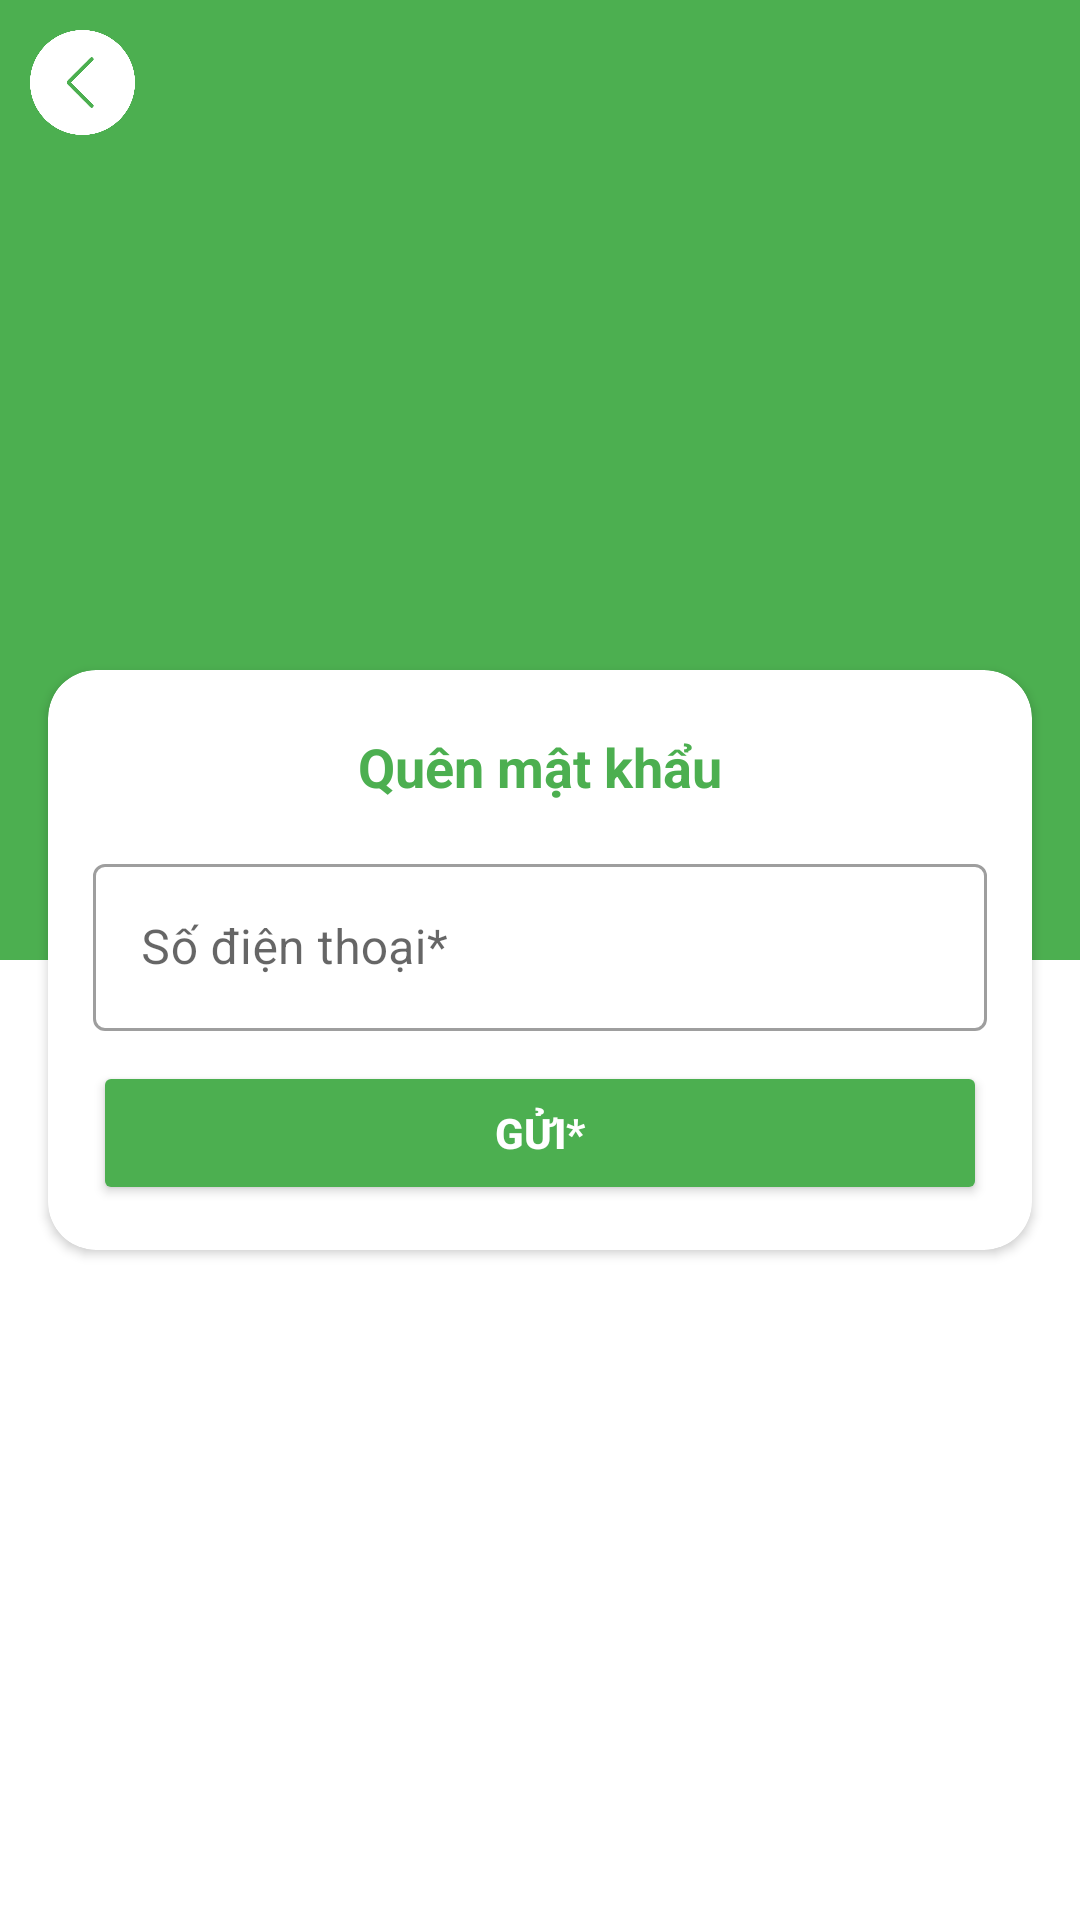

Reconstruct the res/layout file that produces this screen, plus the resources it refers to.
<!-- AndroidManifest.xml: application theme Theme.PharmacyCounter -->
<!-- res/layout/fragment_forgot_password.xml -->
<?xml version="1.0" encoding="utf-8"?>
<FrameLayout xmlns:android="http://schemas.android.com/apk/res/android"
    xmlns:tools="http://schemas.android.com/tools"
    android:layout_width="match_parent"
    android:layout_height="match_parent"
    xmlns:app="http://schemas.android.com/apk/res-auto"
    tools:context=".presentation.ui.registration.forgotpassword.ForgotPasswordFragment">

    <androidx.constraintlayout.widget.ConstraintLayout
        android:layout_width="match_parent"
        android:layout_height="match_parent">

        <LinearLayout
            android:id="@+id/linearLayout"
            android:layout_width="0dp"
            android:layout_height="0dp"
            android:background="#fff"
            android:orientation="vertical"
            app:layout_constraintBottom_toBottomOf="parent"
            app:layout_constraintEnd_toEndOf="parent"
            app:layout_constraintStart_toStartOf="parent"
            app:layout_constraintTop_toTopOf="parent">

            <LinearLayout
                android:layout_width="match_parent"
                android:layout_height="0dp"
                android:layout_weight="1"
                android:background="#4CAF50" >
                <ImageView
                    android:layout_width="35dp"
                    android:layout_height="35dp"
                    android:src="@drawable/back_arrow"
                    android:layout_margin="10dp"/>
            </LinearLayout>

            <LinearLayout
                android:layout_width="match_parent"
                android:layout_height="0dp"
                android:layout_weight="1"
                android:background="#FFFFFF" />
        </LinearLayout>

        <androidx.cardview.widget.CardView
            android:id="@+id/cardView2"
            android:layout_width="0dp"
            android:layout_height="wrap_content"
            android:layout_margin="16dp"
            app:cardCornerRadius="16dp"
            app:layout_constraintBottom_toBottomOf="@+id/linearLayout"
            app:layout_constraintEnd_toEndOf="parent"
            app:layout_constraintStart_toStartOf="parent"
            app:layout_constraintTop_toTopOf="parent">

            <LinearLayout
                android:layout_width="match_parent"
                android:layout_height="match_parent"
                android:gravity="center"
                android:orientation="vertical"
                android:padding="10dp">
                <TextView
                    android:layout_width="wrap_content"
                    android:layout_height="wrap_content"
                    android:layout_margin="10dp"
                    android:text="@string/qu_n_m_t_kh_u"
                    android:textColor="#4CAF50"
                    android:textStyle="bold"
                    android:textSize="18sp"/>
                <com.google.android.material.textfield.TextInputLayout
                    android:id="@+id/counter_sign_up_layoutEdIdDiscount"
                    android:layout_width="match_parent"
                    android:layout_height="wrap_content"
                    android:hint="@string/title_edittext_forgot_sdt"
                    app:helperText=""
                    app:helperTextTextColor="#FF0000"
                    android:layout_margin="5dp"
                    style="@style/Widget.MaterialComponents.TextInputLayout.OutlinedBox">

                    <com.google.android.material.textfield.TextInputEditText
                        android:id="@+id/dialog_bill_edIdDiscount"
                        android:layout_width="match_parent"
                        android:layout_height="wrap_content"
                        android:maxLength="10"
                        android:singleLine="true"
                        android:lines="1"
                        />

                </com.google.android.material.textfield.TextInputLayout>

                <androidx.appcompat.widget.AppCompatButton
                    android:layout_width="match_parent"
                    android:layout_height="wrap_content"
                    android:backgroundTint="#4CAF50"
                    android:text="@string/title_button_forgot"
                    android:layout_margin="5dp"
                    android:textColor="@color/white"
                    android:textStyle="bold"
                    />
            </LinearLayout>
        </androidx.cardview.widget.CardView>

    </androidx.constraintlayout.widget.ConstraintLayout>


</FrameLayout>
<!-- resources referenced by this layout -->
<resources>
  <color name="white">#FFFFFFFF</color>
  <!-- drawable back_arrow: png bitmap (drawable, 26775 bytes) -->
  <string name="qu_n_m_t_kh_u">Quên mật khẩu</string>
  <string name="title_button_forgot">Gửi*</string>
  <string name="title_edittext_forgot_sdt">Số điện thoại*</string>
  <style name="Theme.PharmacyCounter" parent="Base.Theme.PharmacyCounter" />
  <style name="Base.Theme.PharmacyCounter" parent="Theme.MaterialComponents.Light.NoActionBar">
  
          <item name="android:textColorHint">#6E7C78</item>
          <item name="statusBarBackground">@color/green</item>
          <item name="statusBarForeground">@color/green</item>
          <item name="android:statusBarColor">@color/green</item>
          <item name="boxStrokeColor">@color/green</item>
          <item name="colorPrimary">@color/green</item>
          <item name="colorPrimaryVariant">@color/green</item>
          <item name="colorOnPrimary">@android:color/white</item>
  
  
  
  
  
  
  
  
  
          
          
      </style>
  <color name="green">#4CAF50</color>
</resources>
